2-way image classification set "RBC_database" from GitHub (MontpellierRessourcesImagerie/mri-workshop-machine-learning); label vocabulary: bad red blood cell, good red blood cell.

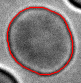
Label: bad red blood cell

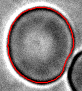
Label: bad red blood cell

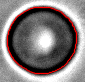
Label: good red blood cell

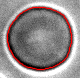
Label: good red blood cell

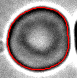
Label: bad red blood cell

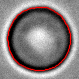
Label: good red blood cell
